Run: headless pygame with SDL's dummy video driver; simulated clock (each Clock.tick advances the game by its frame time, no real sleeping); random seed 0; keys injected as events and as key.get_pressed() state; no mouse input.
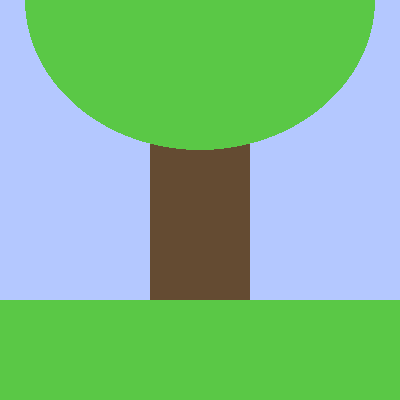
Frame 1 of 4 · flips 1–60 · no input
Frame 2 of 4 · flips 61–180 · tapped SPACE, RETURN · held RIGHT (→), D · screen unchanged from frame 1, image omitted
Frame 3 of 4 · flips 181–300 · held DOWN (↓), S · screen unchanged from frame 2, image omitted
Frame 4 of 4 · flips 301–420 · held LEFT (←), A, UP (↑), W · screen unchanged from frame 3, image omitted

The pygame program that drew these frames:

import pygame
pygame.init()

window = pygame.display.set_mode([400, 400])
c = pygame.time.Clock()

sky_color = (180, 200, 255)
grass_color = (90, 200, 70)
tree_color = (100, 75, 50)
squirrel_color = (150, 140, 145)

grass = pygame.Rect(0, 300, 400, 100)
tree = pygame.Rect(150, 0, 100, 400)
leaves = pygame.Rect(25, -150, 350, 300)
squirrel = pygame.Rect(240, 300, 30, 60)

timer = 0
time_limit = 3000

drawing = True
while drawing:

    for event in pygame.event.get():
        if event.type == pygame.QUIT:
            drawing = False

    squirrel.y -= 5
    timer += 50

    if timer > time_limit:
        squirrel.y = 300
        timer = 0

    window.fill(sky_color)
    pygame.draw.rect(window, tree_color, tree)
    pygame.draw.rect(window, squirrel_color, squirrel)
    pygame.draw.rect(window, grass_color, grass)
    pygame.draw.ellipse(window, grass_color, leaves)

    pygame.display.flip()
    c.tick(30)
